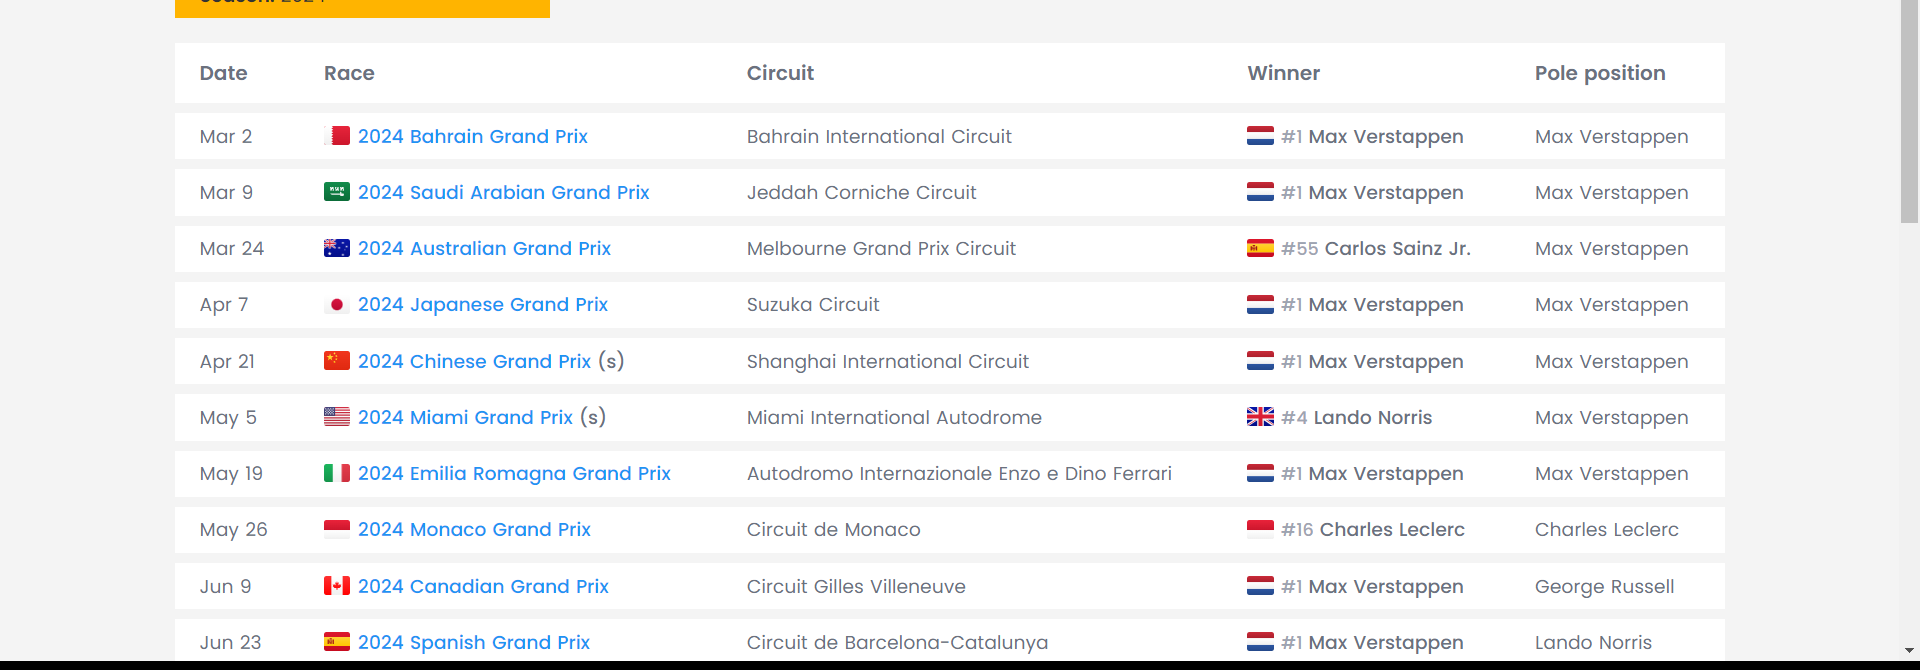
Workflow: Main

Step 1: get-text

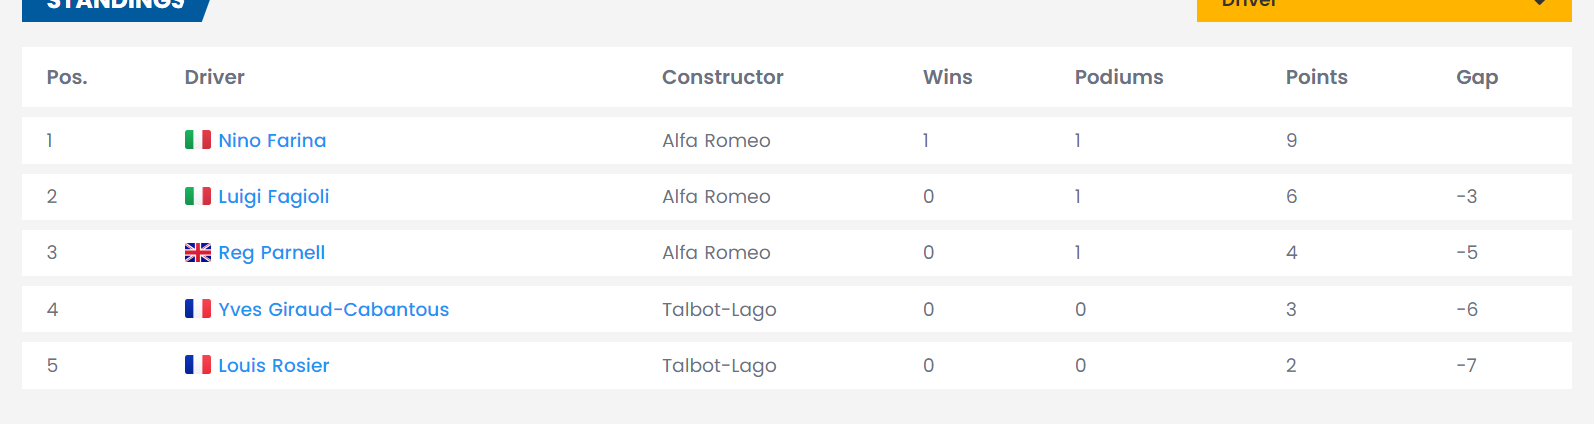
Step 2: get-text

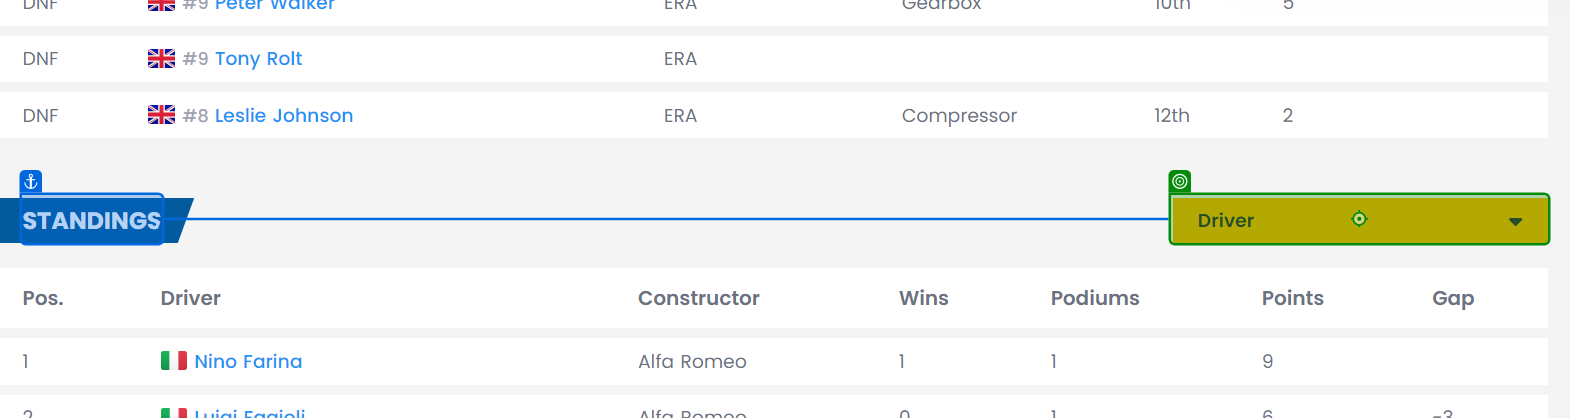
Step 3 [then]: click on 'Standings'

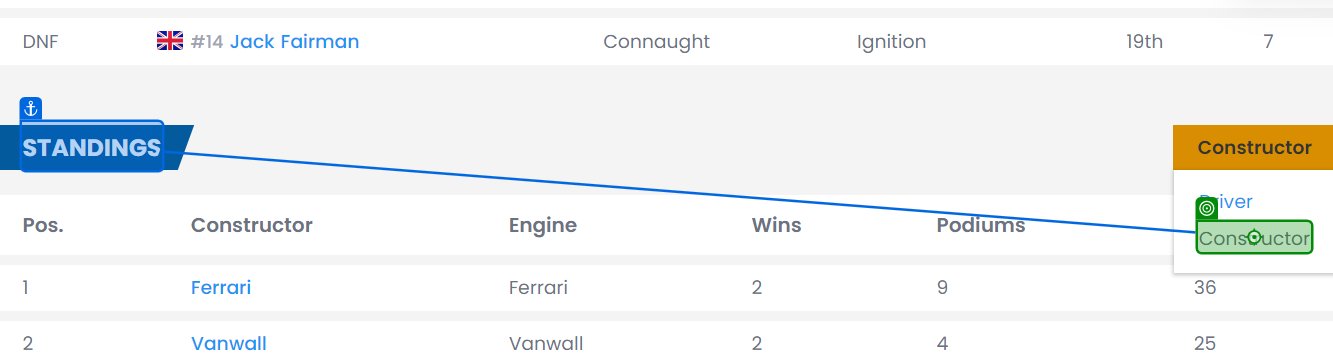
Step 4: click on 'Constructor'

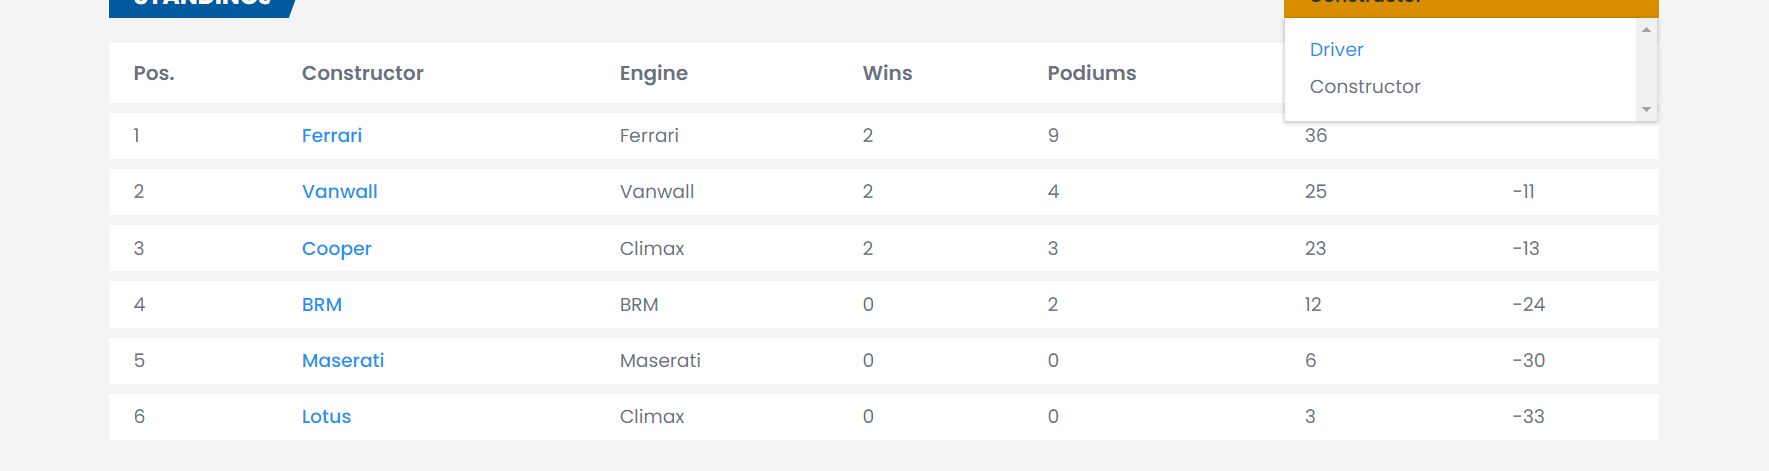
Step 5: get-text